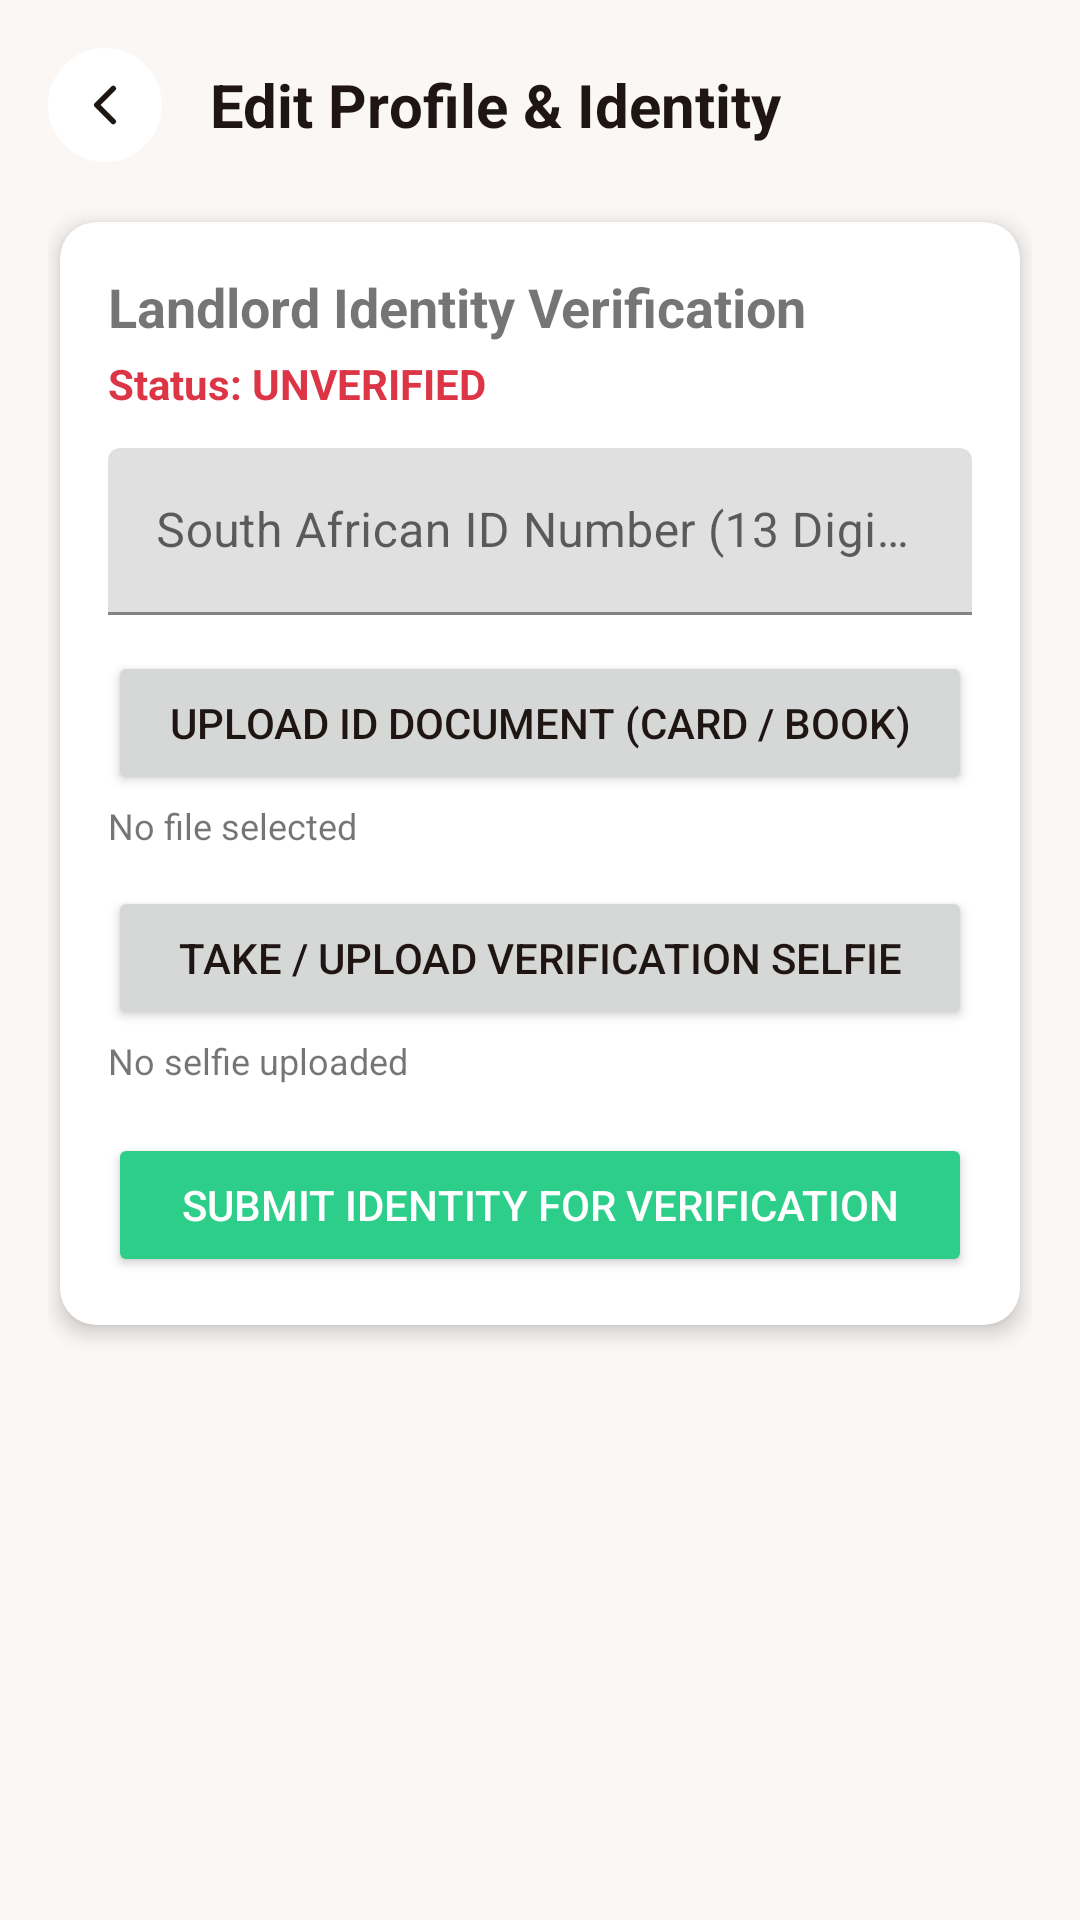

Android layout source for this screen:
<!-- AndroidManifest.xml: application theme Theme.IkhayaAccommodationSeekingApp -->
<!-- res/layout/activity_edit_profile.xml -->
<?xml version="1.0" encoding="utf-8"?>
<ScrollView xmlns:android="http://schemas.android.com/apk/res/android"
    xmlns:app="http://schemas.android.com/apk/res-auto"
    android:layout_width="match_parent"
    android:layout_height="match_parent"
    android:background="#FAF7F5"
    android:fillViewport="true">

    <LinearLayout
        android:layout_width="match_parent"
        android:layout_height="wrap_content"
        android:orientation="vertical"
        android:padding="16dp">

        
        <LinearLayout
            android:layout_width="match_parent"
            android:layout_height="wrap_content"
            android:orientation="horizontal"
            android:gravity="center_vertical"
            android:layout_marginBottom="16dp">

            <ImageButton
                android:id="@+id/btnBackEditProfile"
                android:layout_width="38dp"
                android:layout_height="38dp"
                android:background="@drawable/bg_circle_white"
                android:contentDescription="@string/desc_back_button"
                android:padding="8dp"
                android:scaleType="fitCenter"
                android:src="@drawable/chevron_left"
                app:tint="#1F1614" />

            <TextView
                android:layout_width="wrap_content"
                android:layout_height="wrap_content"
                android:layout_marginStart="16dp"
                android:text="@string/edit_profile_identity"
                android:textColor="#1F1614"
                android:textSize="20sp"
                android:textStyle="bold" />
        </LinearLayout>

        <com.google.android.material.card.MaterialCardView
            android:id="@+id/cardIdentityVerification"
            android:layout_width="match_parent"
            android:layout_height="wrap_content"
            android:layout_margin="4dp"
            app:cardCornerRadius="12dp"
            app:cardElevation="4dp">

            <LinearLayout
                android:layout_width="match_parent"
                android:layout_height="wrap_content"
                android:orientation="vertical"
                android:padding="16dp">

                <TextView
                    android:layout_width="wrap_content"
                    android:layout_height="wrap_content"
                    android:text="@string/title_landlord_identity_verification"
                    android:textSize="18sp"
                    android:textStyle="bold" />

                <TextView
                    android:id="@+id/tvIdentityStatus"
                    android:layout_width="wrap_content"
                    android:layout_height="wrap_content"
                    android:layout_marginTop="4dp"
                    android:text="@string/status_unverified"
                    android:textColor="#DC3545"
                    android:textStyle="bold" />

                <com.google.android.material.textfield.TextInputLayout
                    android:layout_width="match_parent"
                    android:layout_height="wrap_content"
                    android:layout_marginTop="12dp"
                    android:hint="@string/label_sa_id_number_13">

                    <com.google.android.material.textfield.TextInputEditText
                        android:id="@+id/etSaIdNumber"
                        android:layout_width="match_parent"
                        android:layout_height="wrap_content"
                        android:inputType="number"
                        android:maxLength="13" />
                </com.google.android.material.textfield.TextInputLayout>

                
                <Button
                    android:id="@+id/btnUploadIdDoc"
                    android:layout_width="match_parent"
                    android:layout_height="wrap_content"
                    android:layout_marginTop="12dp"
                    android:text="@string/btn_upload_id_doc" />

                <TextView
                    android:id="@+id/tvIdDocStatus"
                    android:layout_width="wrap_content"
                    android:layout_height="wrap_content"
                    android:layout_marginTop="2dp"
                    android:text="@string/no_file_selected"
                    android:textSize="12sp" />

                <Button
                    android:id="@+id/btnUploadSelfie"
                    android:layout_width="match_parent"
                    android:layout_height="wrap_content"
                    android:layout_marginTop="12dp"
                    android:text="@string/btn_take_upload_selfie" />

                <TextView
                    android:id="@+id/tvSelfieStatus"
                    android:layout_width="wrap_content"
                    android:layout_height="wrap_content"
                    android:layout_marginTop="2dp"
                    android:text="@string/status_no_selfie_uploaded"
                    android:textSize="12sp" />

                <Button
                    android:id="@+id/btnSubmitIdentity"
                    android:layout_width="match_parent"
                    android:layout_height="wrap_content"
                    android:layout_marginTop="16dp"
                    android:backgroundTint="#2DCE89"
                    android:text="@string/btn_submit_identity_verification"
                    android:textColor="#FFFFFF" />

            </LinearLayout>
        </com.google.android.material.card.MaterialCardView>

    </LinearLayout>
</ScrollView>
<!-- resources referenced by this layout -->
<resources>
  <!-- drawable bg_circle_white (drawable) -->
  <?xml version="1.0" encoding="utf-8"?>
  <shape xmlns:android="http://schemas.android.com/apk/res/android"
      android:shape="rectangle">
      <solid android:color="#FFFFFF" />
      <corners android:radius="27dp" />
  </shape>
  <!-- drawable chevron_left (drawable) -->
  <vector xmlns:android="http://schemas.android.com/apk/res/android"
      android:width="24dp"
      android:height="24dp"
      android:viewportWidth="24"
      android:viewportHeight="24">
    <path
        android:pathData="m15,18 l-6,-6 6,-6"
        android:strokeLineJoin="round"
        android:strokeWidth="2"
        android:fillColor="#00000000"
        android:strokeColor="#1F1614"
        android:strokeLineCap="round"/>
  </vector>
  <string name="btn_submit_identity_verification">Submit Identity for Verification</string>
  <string name="btn_take_upload_selfie">Take / Upload Verification Selfie</string>
  <string name="btn_upload_id_doc">Upload ID Document (Card / Book)</string>
  <string name="desc_back_button">Navigate Back</string>
  <string name="edit_profile_identity">Edit Profile &amp; Identity</string>
  <string name="label_sa_id_number_13">South African ID Number (13 Digits)</string>
  <string name="no_file_selected">No file selected</string>
  <string name="status_no_selfie_uploaded">No selfie uploaded</string>
  <string name="status_unverified">Status: UNVERIFIED</string>
  <string name="title_landlord_identity_verification">Landlord Identity Verification</string>
  <style name="Theme.IkhayaAccommodationSeekingApp" parent="Theme.MaterialComponents.Light.NoActionBar">
          
  
          
          <item name="colorPrimary">@color/colorSecondary</item>
          <item name="colorPrimaryVariant">@color/colorSecondary</item>
          <item name="colorOnPrimary">@color/white</item>
          <item name="colorSecondary">@color/colorSecondary</item>
          <item name="colorSecondaryVariant">@color/colorPrimary</item>
          <item name="colorOnSecondary">@color/white</item>
          <item name="android:colorBackground">@color/appBackground</item>
  
          
          <item name="android:fitsSystemWindows">true</item>
          <item name="android:statusBarColor">@color/appBackground</item>
          <item name="android:windowLightStatusBar" tools:targetApi="m">true</item>
          <item name="android:forceDarkAllowed" tools:targetApi="q">false</item>
  
          <item name="android:textColorPrimary">#1F1614</item>
          <item name="android:textColorSecondary">#4B5563</item>
          <item name="android:editTextColor">#1F1614</item>
          <item name="android:textColorHint">#8A8A8A</item>
          <item name="android:itemBackground">@color/white</item>
          <item name="android:popupMenuStyle">@style/Widget.AppCompat.Light.PopupMenu</item>
  
          
          <item name="android:textColorPrimaryInverse">#FFFFFF</item>
          <item name="android:textColorSecondaryInverse">#FFFFFF</item>
          <item name="android:colorForegroundInverse">#FFFFFF</item>
          <item name="android:colorBackgroundCacheHint">@null</item>
  
          <item name="windowActionBar">false</item>
          <item name="windowNoTitle">true</item>
      </style>
  <color name="colorSecondary">#C85A32</color>
  <color name="white">#FFFFFFFF</color>
  <color name="colorPrimary">#EADFD5</color>
  <color name="appBackground">#FDFBF7</color>
</resources>
